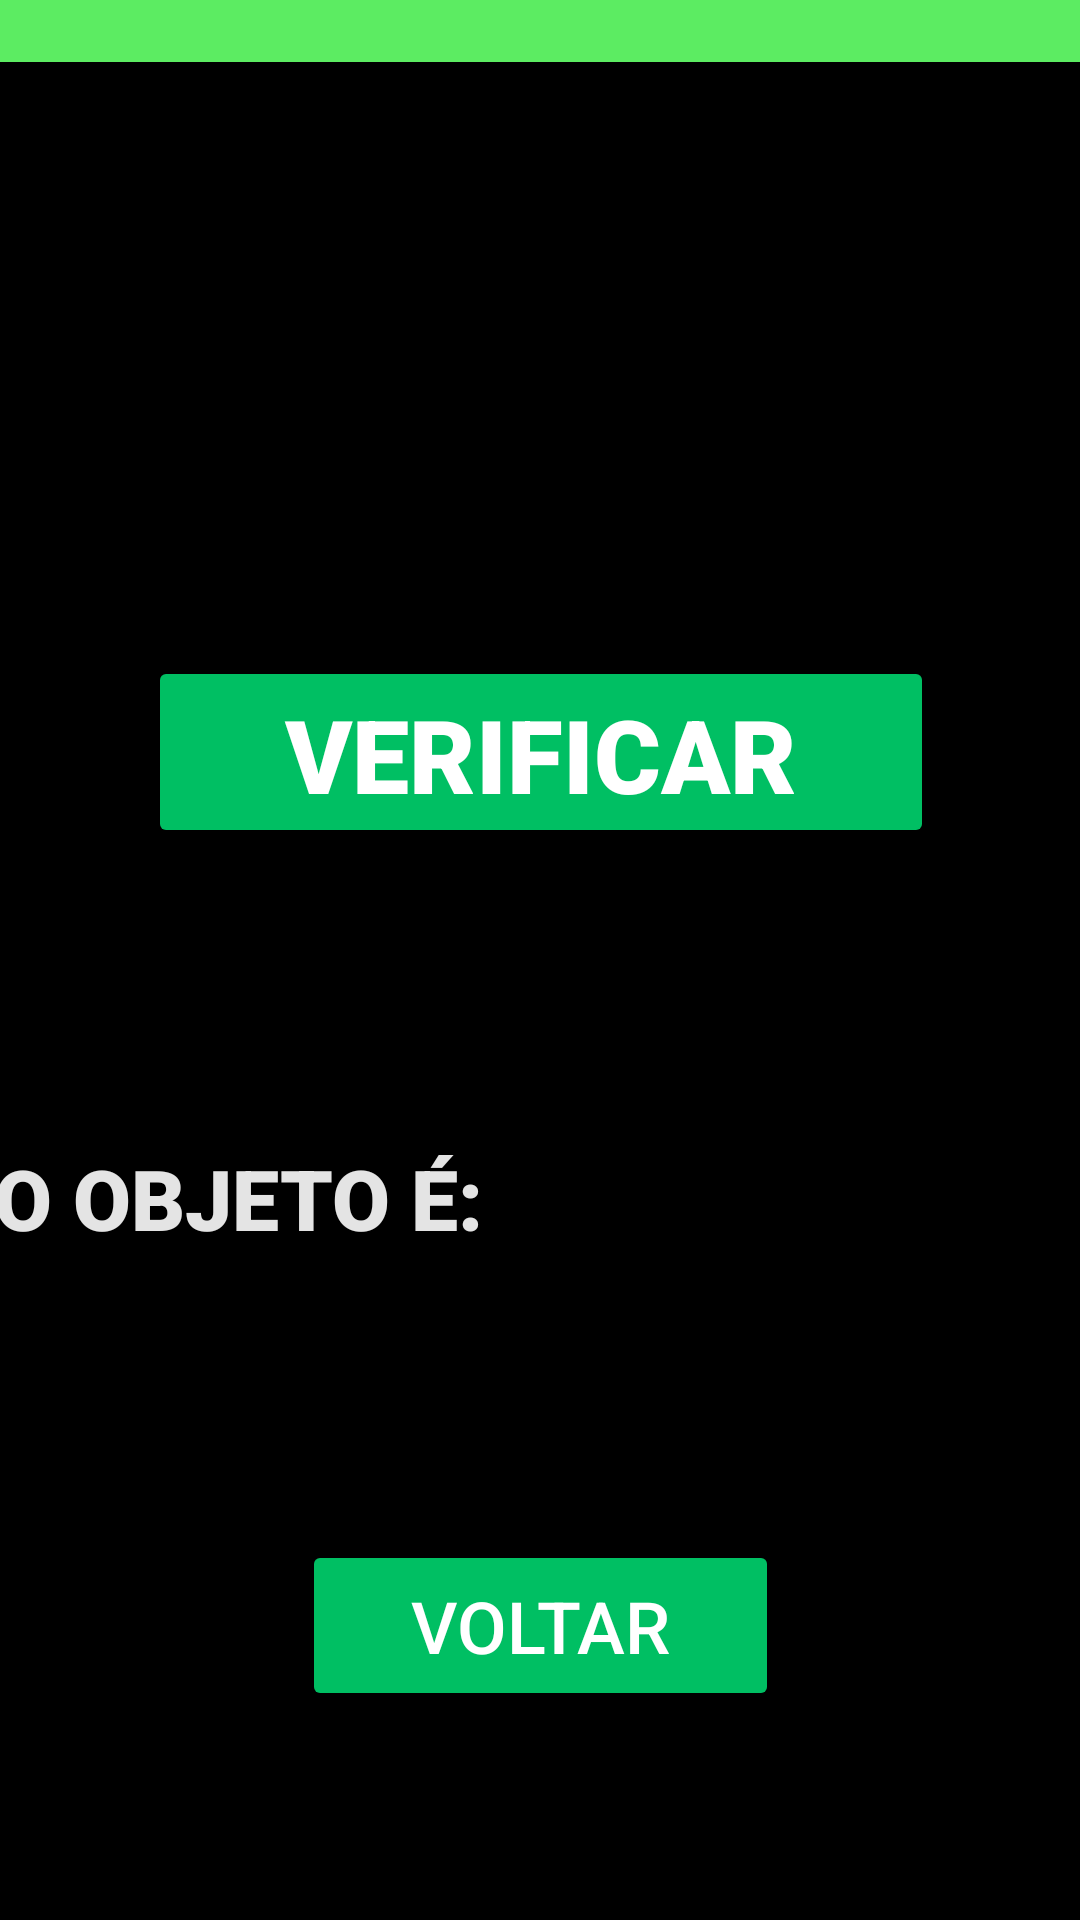

Layout XML and referenced resources for this Android screen:
<!-- AndroidManifest.xml: application theme Theme.AppPontoCiclo -->
<!-- res/layout/activity_main_activity2quinta.xml -->
<?xml version="1.0" encoding="utf-8"?>
<androidx.constraintlayout.widget.ConstraintLayout xmlns:android="http://schemas.android.com/apk/res/android"
    xmlns:app="http://schemas.android.com/apk/res-auto"
    xmlns:tools="http://schemas.android.com/tools"
    android:id="@+id/tela5"
    android:layout_width="match_parent"
    android:layout_height="match_parent"
    android:background="#090101"
    android:backgroundTint="#000000"
    tools:context=".MainActivity2quinta">


    <LinearLayout
        android:id="@+id/linearLayout"
        android:layout_width="505dp"
        android:layout_height="34dp"
        android:layout_marginTop="99dp"
        android:background="#5CEC62"
        android:orientation="vertical"
        app:layout_constraintBottom_toBottomOf="parent"
        app:layout_constraintEnd_toEndOf="parent"
        app:layout_constraintStart_toStartOf="parent"
        app:layout_constraintTop_toBottomOf="@+id/btnvoltar2"
        app:layout_constraintVertical_bias="1.0"
        tools:ignore="DuplicateIds,MissingConstraints,VisualLintBounds">

    </LinearLayout>



    <Button
        android:id="@+id/btnverificar"
        android:layout_width="262dp"
        android:layout_height="64dp"
        android:layout_marginStart="60dp"
        android:layout_marginTop="65dp"
        android:layout_marginEnd="60dp"
        android:layout_marginBottom="89dp"
        android:backgroundTint="#00bf63"
        android:fontFamily="sans-serif-black"
        android:text="@string/btnverificar"
        android:textColor="#fff"
        android:textSize="34sp"
        app:layout_constraintBottom_toTopOf="@+id/txtresult"
        app:layout_constraintEnd_toEndOf="parent"
        app:layout_constraintHorizontal_bias="0.49"
        app:layout_constraintStart_toStartOf="parent"
        app:layout_constraintTop_toBottomOf="@+id/txtdigite"
        app:layout_constraintVertical_bias="0.35"
        tools:ignore="HardcodedText,MissingConstraints,TextContrastCheck" />

    <TextView
        android:id="@+id/txtresult"
        android:layout_width="192dp"
        android:layout_height="38dp"
        android:layout_marginStart="23dp"
        android:layout_marginTop="390dp"
        android:layout_marginEnd="196dp"
        android:layout_marginBottom="231dp"
        android:backgroundTint="#000000"
        android:fontFamily="sans-serif-black"
        android:text="@string/txtresult"
        android:textColor="#E4FFFFFF"
        android:textSize="28dp"
        app:layout_constraintBottom_toBottomOf="parent"
        app:layout_constraintEnd_toEndOf="parent"
        app:layout_constraintStart_toStartOf="parent"
        app:layout_constraintTop_toTopOf="parent"
        tools:ignore="HardcodedText,MissingConstraints,SpUsage" />


    <ImageView
        android:id="@+id/imglogo4"
        android:layout_width="110dp"
        android:layout_height="105dp"
        android:layout_marginStart="7dp"
        android:layout_marginTop="39dp"
        android:layout_marginEnd="294dp"
        android:layout_marginBottom="679dp"
        android:contentDescription="@string/imglogo"
        app:layout_constraintBottom_toBottomOf="parent"
        app:layout_constraintEnd_toEndOf="parent"
        app:layout_constraintHorizontal_bias="0.0"
        app:layout_constraintStart_toStartOf="parent"
        app:layout_constraintTop_toTopOf="parent"
        app:layout_constraintVertical_bias="0.0"
        app:srcCompat="@drawable/logo" />



    <EditText
        android:id="@+id/txtdigite"
        android:layout_width="268dp"
        android:layout_height="56dp"
        android:layout_marginStart="87dp"
        android:layout_marginTop="214dp"
        android:layout_marginEnd="56dp"
        android:layout_marginBottom="500dp"
        android:ems="10"
        android:hint="@string/txtdigite"
        android:inputType="text"
        android:shadowColor="@color/white"
        android:textColor="#F4F4F4"
        android:textSize="20sp"
        app:layout_constraintBottom_toBottomOf="parent"
        app:layout_constraintEnd_toEndOf="parent"
        app:layout_constraintStart_toStartOf="parent"
        app:layout_constraintTop_toTopOf="parent" />

    <Button
        android:id="@+id/btnrecicla"
        android:layout_width="203dp"
        android:layout_height="49dp"
        android:layout_marginStart="206dp"
        android:layout_marginTop="46dp"
        android:layout_marginEnd="20dp"
        android:layout_marginBottom="634dp"
        android:backgroundTint="#00bf63"
        android:fontFamily="sans-serif-black"
        android:text="@string/btnreci1"
        android:textColor="#fff"
        android:textSize="17sp"
        app:layout_constraintBottom_toBottomOf="parent"
        app:layout_constraintEnd_toEndOf="parent"
        app:layout_constraintHorizontal_bias="0.937"
        app:layout_constraintStart_toStartOf="parent"
        app:layout_constraintTop_toTopOf="parent"
        app:layout_constraintVertical_bias="0.0" />

    <Button
        android:id="@+id/btnvoltar2"
        android:layout_width="159dp"
        android:layout_height="57dp"
        android:layout_marginStart="130dp"
        android:layout_marginTop="450dp"
        android:layout_marginEnd="130dp"
        android:backgroundTint="#00bf63"
        android:text="@string/btnvoltar2"
        android:textColor="#fff"
        android:textSize="24sp"
        app:layout_constraintBottom_toBottomOf="parent"
        app:layout_constraintEnd_toEndOf="parent"
        app:layout_constraintStart_toStartOf="parent"
        app:layout_constraintTop_toTopOf="parent"
        app:layout_constraintVertical_bias="0.477" />

    <LinearLayout
        android:layout_width="409dp"
        android:layout_height="37dp"
        android:layout_marginStart="1dp"
        android:layout_marginTop="-35dp"
        android:layout_marginEnd="1dp"
        android:layout_marginBottom="1dp"
        android:background="#5CEC62"
        android:orientation="vertical"
        app:layout_constraintBottom_toTopOf="@+id/imglogo4"
        app:layout_constraintEnd_toEndOf="parent"
        app:layout_constraintStart_toStartOf="parent"
        app:layout_constraintTop_toTopOf="parent"></LinearLayout>

</androidx.constraintlayout.widget.ConstraintLayout>
<!-- resources referenced by this layout -->
<resources>
  <!-- drawable logo: png bitmap (drawable, 83403 bytes) -->
  <string name="btnreci1">Reciclável ou Não</string>
  <string name="btnverificar">VERIFICAR</string>
  <string name="btnvoltar2">Voltar</string>
  <string name="imglogo" />
  <string name="txtdigite"> Digite o nome do objeto:</string>
  <string name="txtresult">O OBJETO É:</string>
  <style name="Theme.AppPontoCiclo" parent="Base.Theme.AppPontoCiclo" />
  <style name="Base.Theme.AppPontoCiclo" parent="Theme.Material3.DayNight.NoActionBar">
          
          
      </style>
  <!-- not gathered from this repository: default colours our renderer supplied (Android Studio template values) -->
  <color name="white">#FFFFFFFF</color>
</resources>
